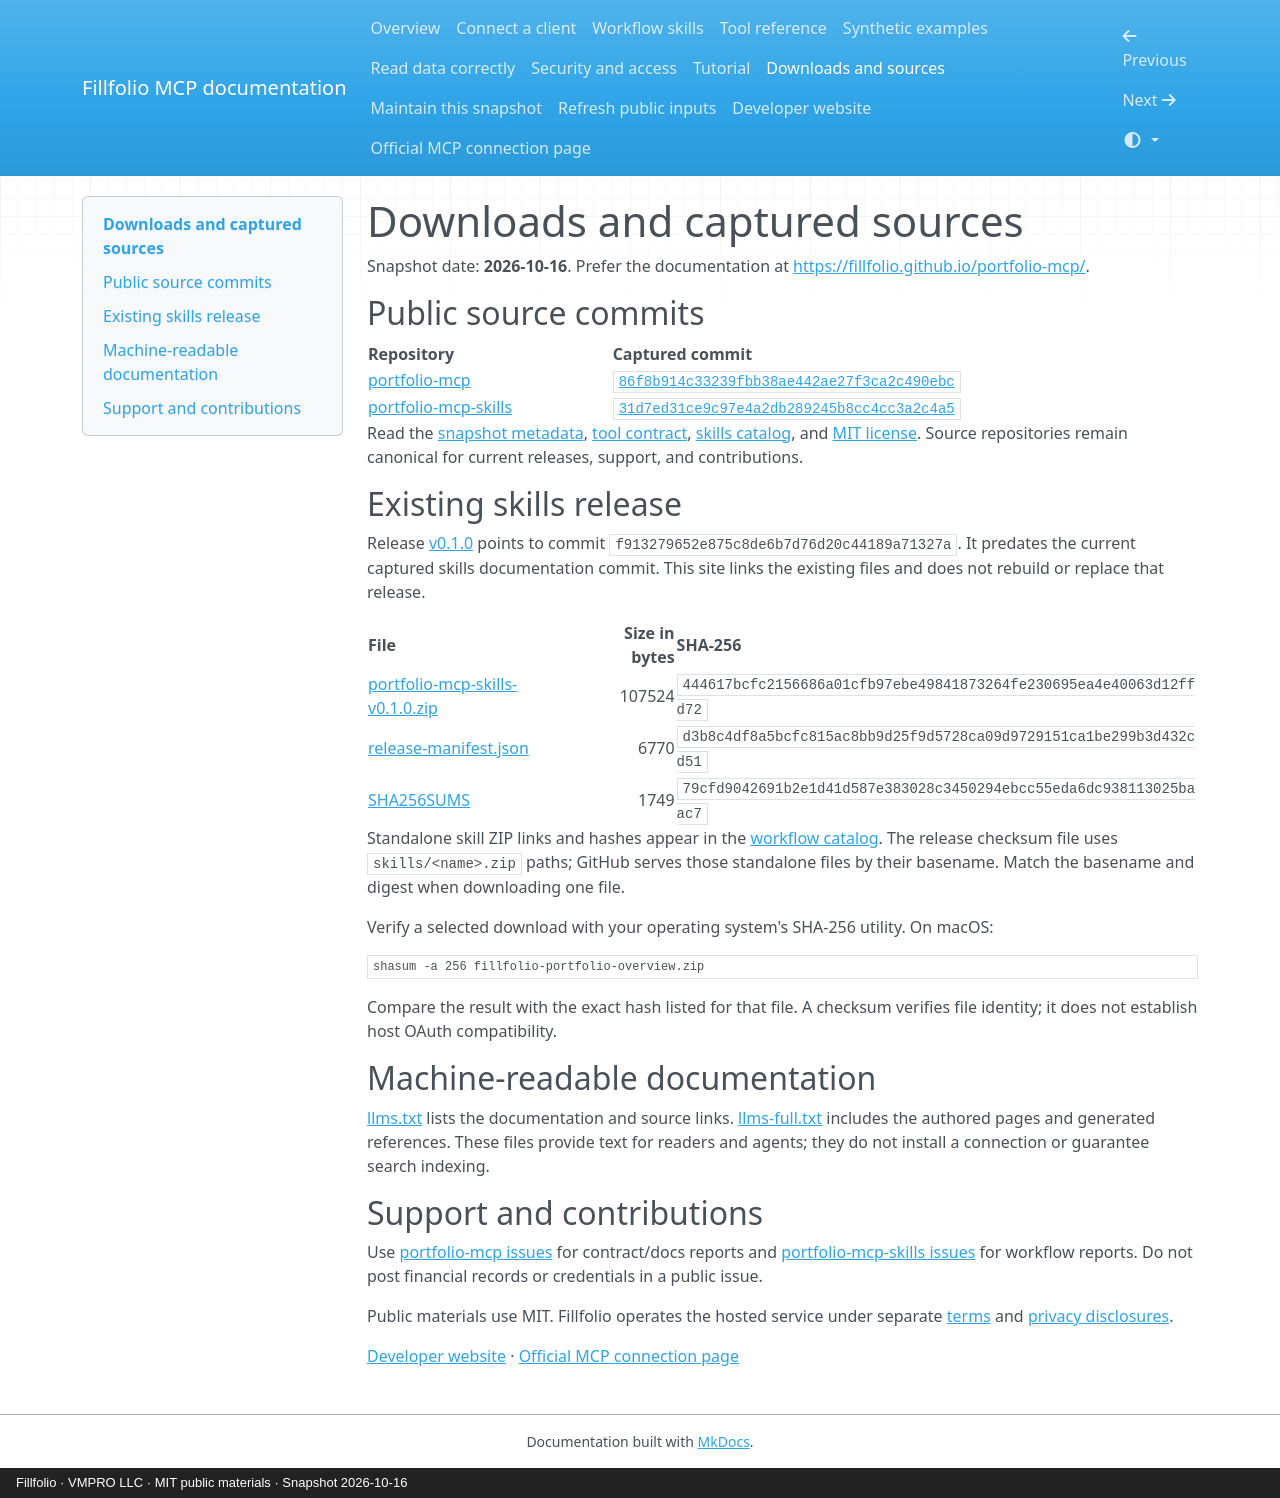

repository: fillfolio/portfolio-mcp · page: downloads/index.html · generator: mkdocs · copyright: Fillfolio · VMPRO LLC · MIT public materials · Snapshot 2026-10-16

# Downloads and captured sources

Snapshot date: **2026-10-16**. Prefer the documentation at <https://fillfolio.github.io/portfolio-mcp/>.

## Public source commits

| Repository | Captured commit |
| --- | --- |
| [portfolio-mcp](https://github.com/fillfolio/portfolio-mcp) | [`86f8b914c33239fbb38ae442ae27f3ca2c490ebc`](https://github.com/fillfolio/portfolio-mcp/commit/86f8b914c33239fbb38ae442ae27f3ca2c490ebc) |
| [portfolio-mcp-skills](https://github.com/fillfolio/portfolio-mcp-skills) | [`31d7ed31ce9c97e4a2db289245b8cc4cc3a2c4a5`](https://github.com/fillfolio/portfolio-mcp-skills/commit/31d7ed31ce9c97e4a2db289245b8cc4cc3a2c4a5) |

Read the [snapshot metadata](sources/snapshot.json), [tool contract](sources/tool-contract.json), [skills catalog](sources/skills-catalog.json), and [MIT license](sources/MIT-LICENSE.txt). Source repositories remain canonical for current releases, support, and contributions.

## Existing skills release

Release [v0.1.0](https://github.com/fillfolio/portfolio-mcp-skills/releases/tag/v0.1.0) points to commit `f913279652e875c8de6b7d76d20c44189a71327a`. It predates the current captured skills documentation commit. This site links the existing files and does not rebuild or replace that release.

| File | Size in bytes | SHA-256 |
| --- | ---: | --- |
| [portfolio-mcp-skills-v0.1.0.zip](https://github.com/fillfolio/portfolio-mcp-skills/releases/download/v0.1.0/portfolio-mcp-skills-v0.1.0.zip) | 107524 | `444617bcfc2156686a01cfb97ebe49841873264fe230695ea4e40063d12ffd72` |
| [release-manifest.json](https://github.com/fillfolio/portfolio-mcp-skills/releases/download/v0.1.0/release-manifest.json) | 6770 | `d3b8c4df8a5bcfc815ac8bb9d25f9d5728ca09d9729151ca1be299b3d432cd51` |
| [SHA256SUMS](https://github.com/fillfolio/portfolio-mcp-skills/releases/download/v0.1.0/SHA256SUMS) | 1749 | `79cfd9042691b2e1d41d587e383028c3450294ebcc55eda6dc938113025baac7` |

Standalone skill ZIP links and hashes appear in the [workflow catalog](skills.md). The release checksum file uses `skills/<name>.zip` paths; GitHub serves those standalone files by their basename. Match the basename and digest when downloading one file.

Verify a selected download with your operating system's SHA-256 utility. On macOS:

```sh
shasum -a 256 fillfolio-portfolio-overview.zip
```

Compare the result with the exact hash listed for that file. A checksum verifies file identity; it does not establish host OAuth compatibility.

## Machine-readable documentation

[llms.txt](llms.txt) lists the documentation and source links. [llms-full.txt](llms-full.txt) includes the authored pages and generated references. These files provide text for readers and agents; they do not install a connection or guarantee search indexing.

## Support and contributions

Use [portfolio-mcp issues](https://github.com/fillfolio/portfolio-mcp/issues) for contract/docs reports and [portfolio-mcp-skills issues](https://github.com/fillfolio/portfolio-mcp-skills/issues) for workflow reports. Do not post financial records or credentials in a public issue.

Public materials use MIT. Fillfolio operates the hosted service under separate [terms](https://fillfolio.com/terms) and [privacy disclosures](https://fillfolio.com/privacy).

[Developer website](https://fillfolio.com/) · [Official MCP connection page](https://fillfolio.com/mcp)
